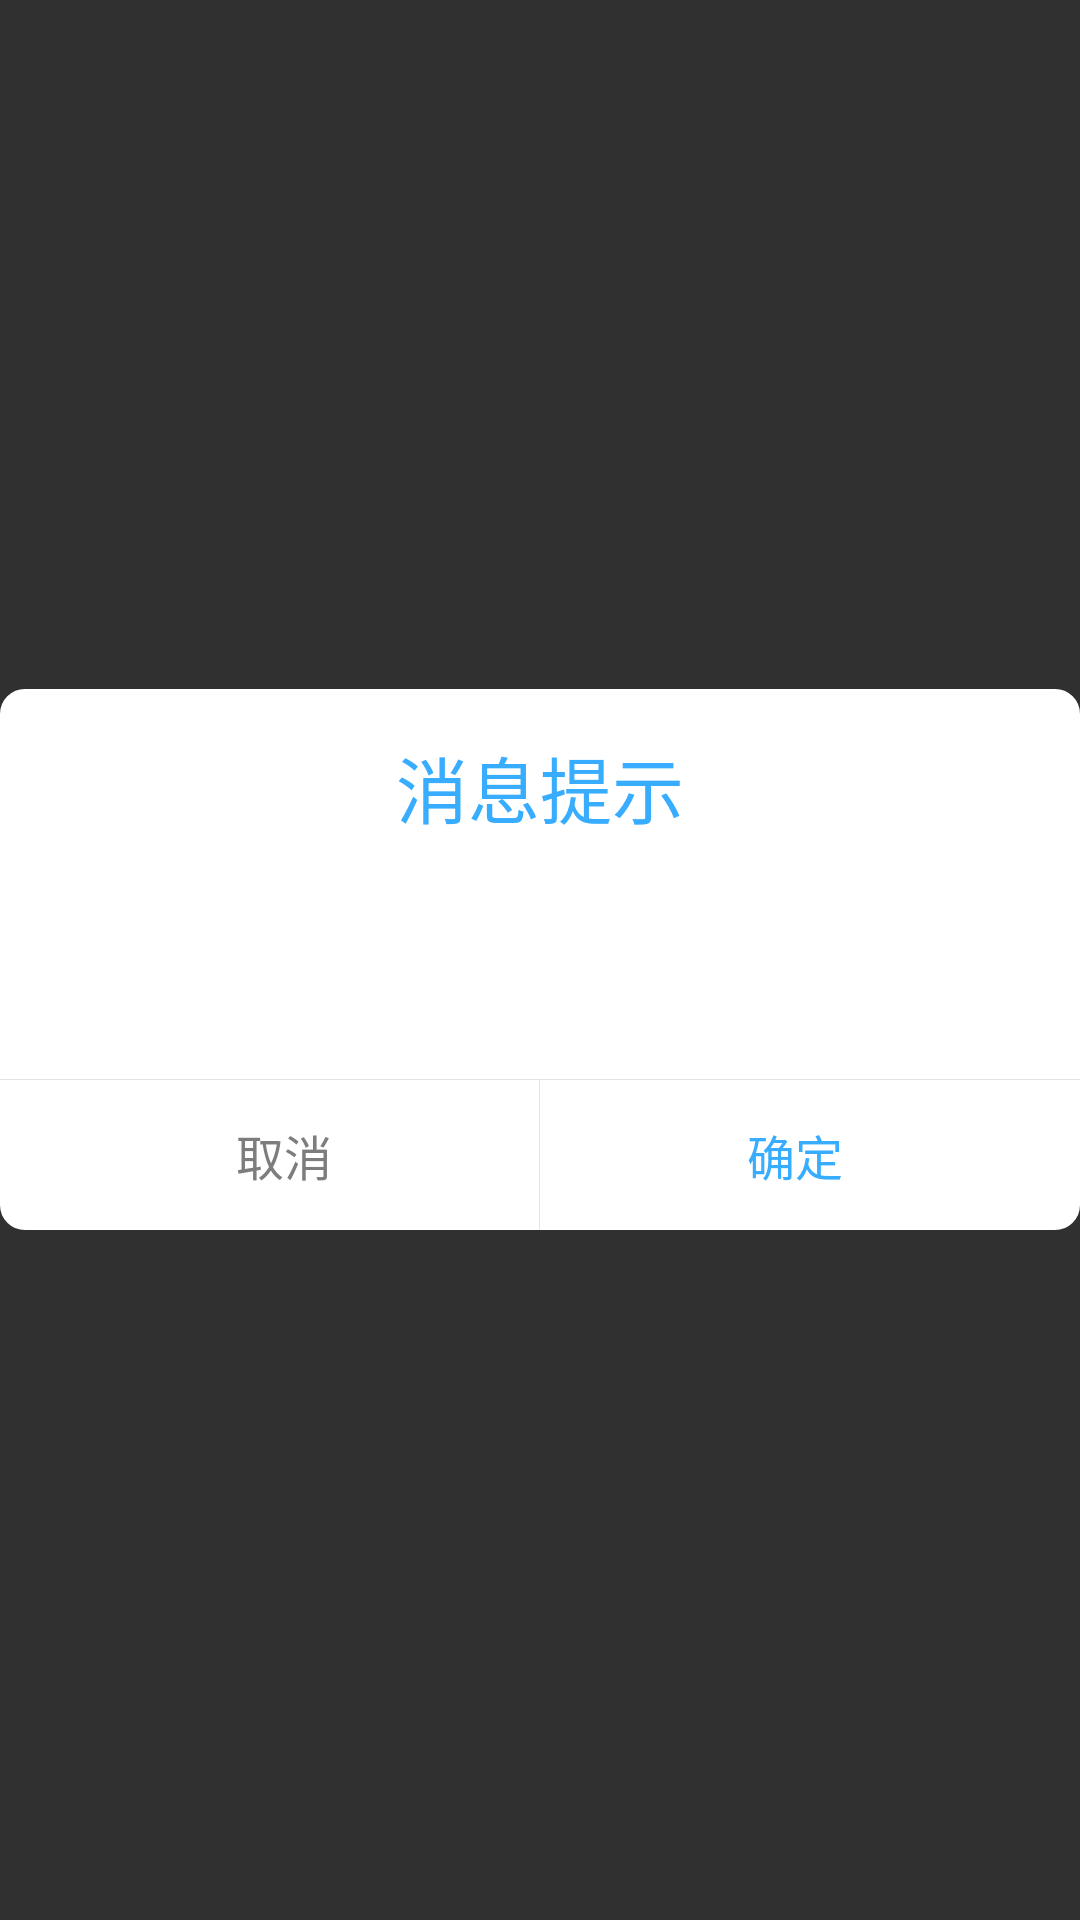

Reconstruct the res/layout file that produces this screen, plus the resources it refers to.
<!-- AndroidManifest.xml: application theme AppTheme -->
<!-- res/layout/dialog_message.xml -->
<?xml version="1.0" encoding="utf-8"?>
<RelativeLayout xmlns:android="http://schemas.android.com/apk/res/android"
    android:layout_width="match_parent"
    android:layout_height="match_parent">

    <LinearLayout
        android:layout_width="360dp"
        android:layout_height="wrap_content"
        android:layout_centerInParent="true"
        android:background="@drawable/shape_dialog"
        android:orientation="vertical">

        <TextView
            android:id="@+id/title"
            android:layout_width="wrap_content"
            android:layout_height="wrap_content"
            android:layout_gravity="center"
            android:layout_margin="15dp"
            android:gravity="center"
            android:text="消息提示"
            android:textColor="#38ADFF"
            android:textSize="24sp" />

        <View
            android:id="@+id/content"
            android:layout_width="wrap_content"
            android:layout_height="50dp"
            android:layout_marginLeft="20dp"
            android:layout_marginRight="20dp" />

        <View
            android:layout_width="match_parent"
            android:layout_height="1px"
            android:layout_marginTop="15dp"
            android:background="#E4E4E4" />

        <LinearLayout
            android:layout_width="match_parent"
            android:layout_height="50dp"
            android:orientation="horizontal">

            <Button
                android:id="@+id/no"
                android:layout_width="0dp"
                android:layout_height="match_parent"
                android:layout_marginLeft="10dp"
                android:layout_weight="1"
                android:background="@null"
                android:gravity="center"
                android:singleLine="true"
                android:text="取消"
                android:textColor="#7D7D7D"
                android:textSize="16sp" />

            <View
                android:layout_width="1px"
                android:layout_height="match_parent"
                android:background="#E4E4E4" />

            <Button
                android:id="@+id/yes"
                android:layout_width="0dp"
                android:layout_height="match_parent"
                android:layout_marginRight="10dp"
                android:layout_weight="1"
                android:background="@null"
                android:gravity="center"
                android:singleLine="true"
                android:text="确定"
                android:textColor="#38ADFF"
                android:textSize="16sp" />
        </LinearLayout>
    </LinearLayout>

</RelativeLayout>
<!-- resources referenced by this layout -->
<resources>
  <!-- drawable shape_dialog (drawable) -->
  <?xml version="1.0" encoding="utf-8"?>
  <shape xmlns:android="http://schemas.android.com/apk/res/android" >
  
      <solid android:color="#ffffff" />
  
      <stroke
          android:width="0.8dp"
          android:color="#ffffff" />
  
      
      <corners android:radius="8dp" />
  
  </shape>
  <style name="AppTheme" parent="@style/AppBase">
          <item name="android:windowAnimationStyle">@style/AnimationActivity</item>
      </style>
  <style name="AppBase" parent="Theme.AppCompat.NoActionBar">
          <item name="colorPrimary">@color/colorPrimary</item>
          <item name="colorPrimaryDark">@color/colorPrimaryDark</item>
          <item name="colorAccent">@color/colorAccent</item>
      </style>
  <style name="AnimationActivity" parent="@android:style/Animation.Activity">
          <item name="android:activityOpenEnterAnimation">@anim/push_left_in</item>
          <item name="android:activityOpenExitAnimation">@anim/push_left_out</item>
          <item name="android:activityCloseEnterAnimation">@anim/push_right_in</item>
          <item name="android:activityCloseExitAnimation">@anim/push_right_out</item>
      </style>
  <color name="colorPrimary">@android:color/black</color>
  <color name="colorPrimaryDark">@android:color/black</color>
  <color name="colorAccent">#267C8A</color>
</resources>
